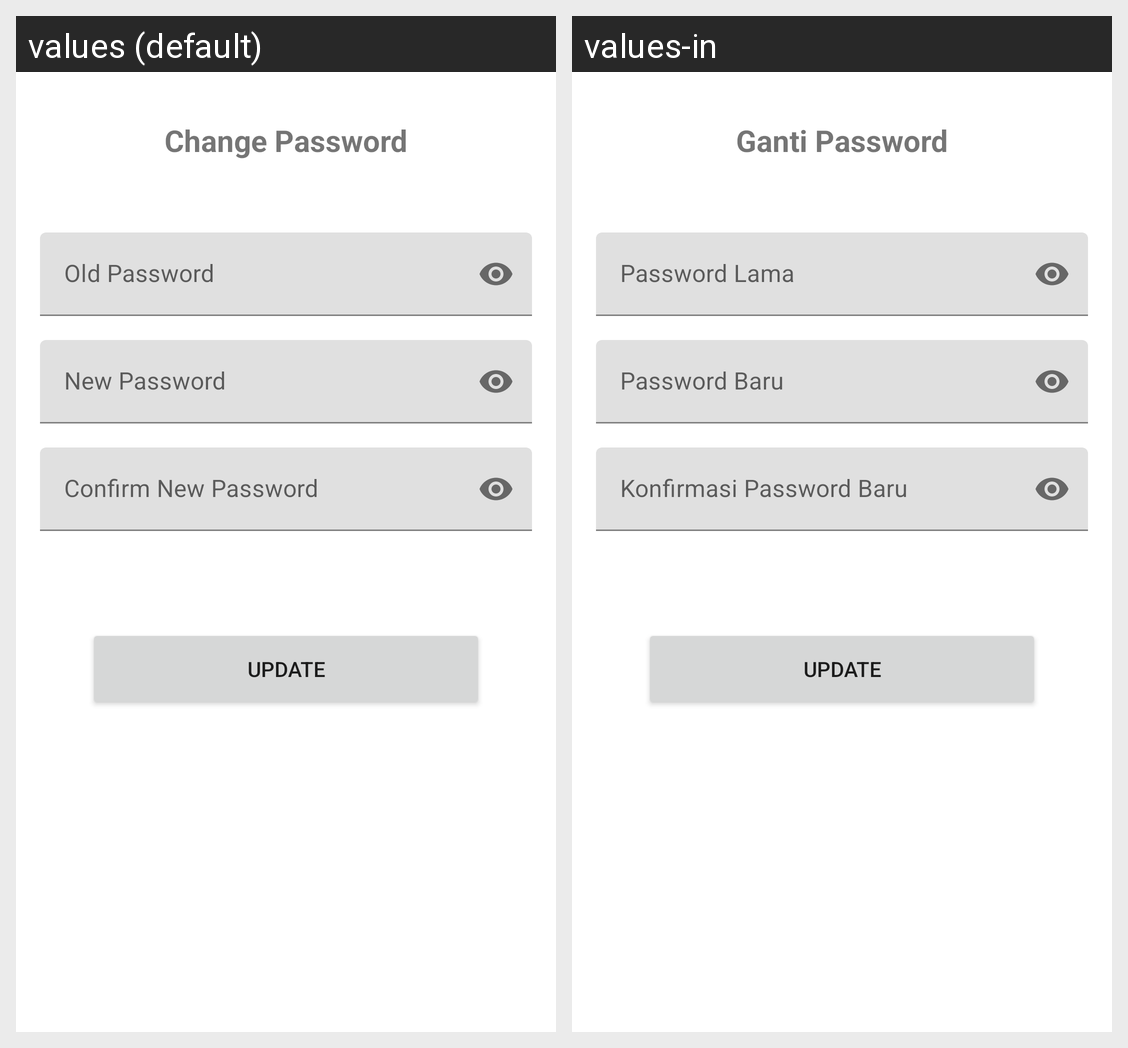

The Android screen above is rendered under two locales of the same app. Produce the string resources it draws, with the default and per-locale values.
Android screen res/layout/activity_password.xml rendered under 2 locales, left to right: values (default), values-in. Device: Nexus 5 (rendered at 1080×1920; each locale shown at half size, 540×960, under a caption strip naming it); theme Theme.Batikfy.
Strings drawn on this screen, with the default value and each locale's value (text and hints the layout hard-codes, and strings that could not be matched under every locale, appear in the picture but are not listed):

menu_change_pass
  values: Change Password
  values-in: Ganti Password

old_password
  values: Old Password
  values-in: Password Lama

new_password
  values: New Password
  values-in: Password Baru

renew_password
  values: Confirm New Password
  values-in: Konfirmasi Password Baru

update
  values: Update
  values-in: Update
